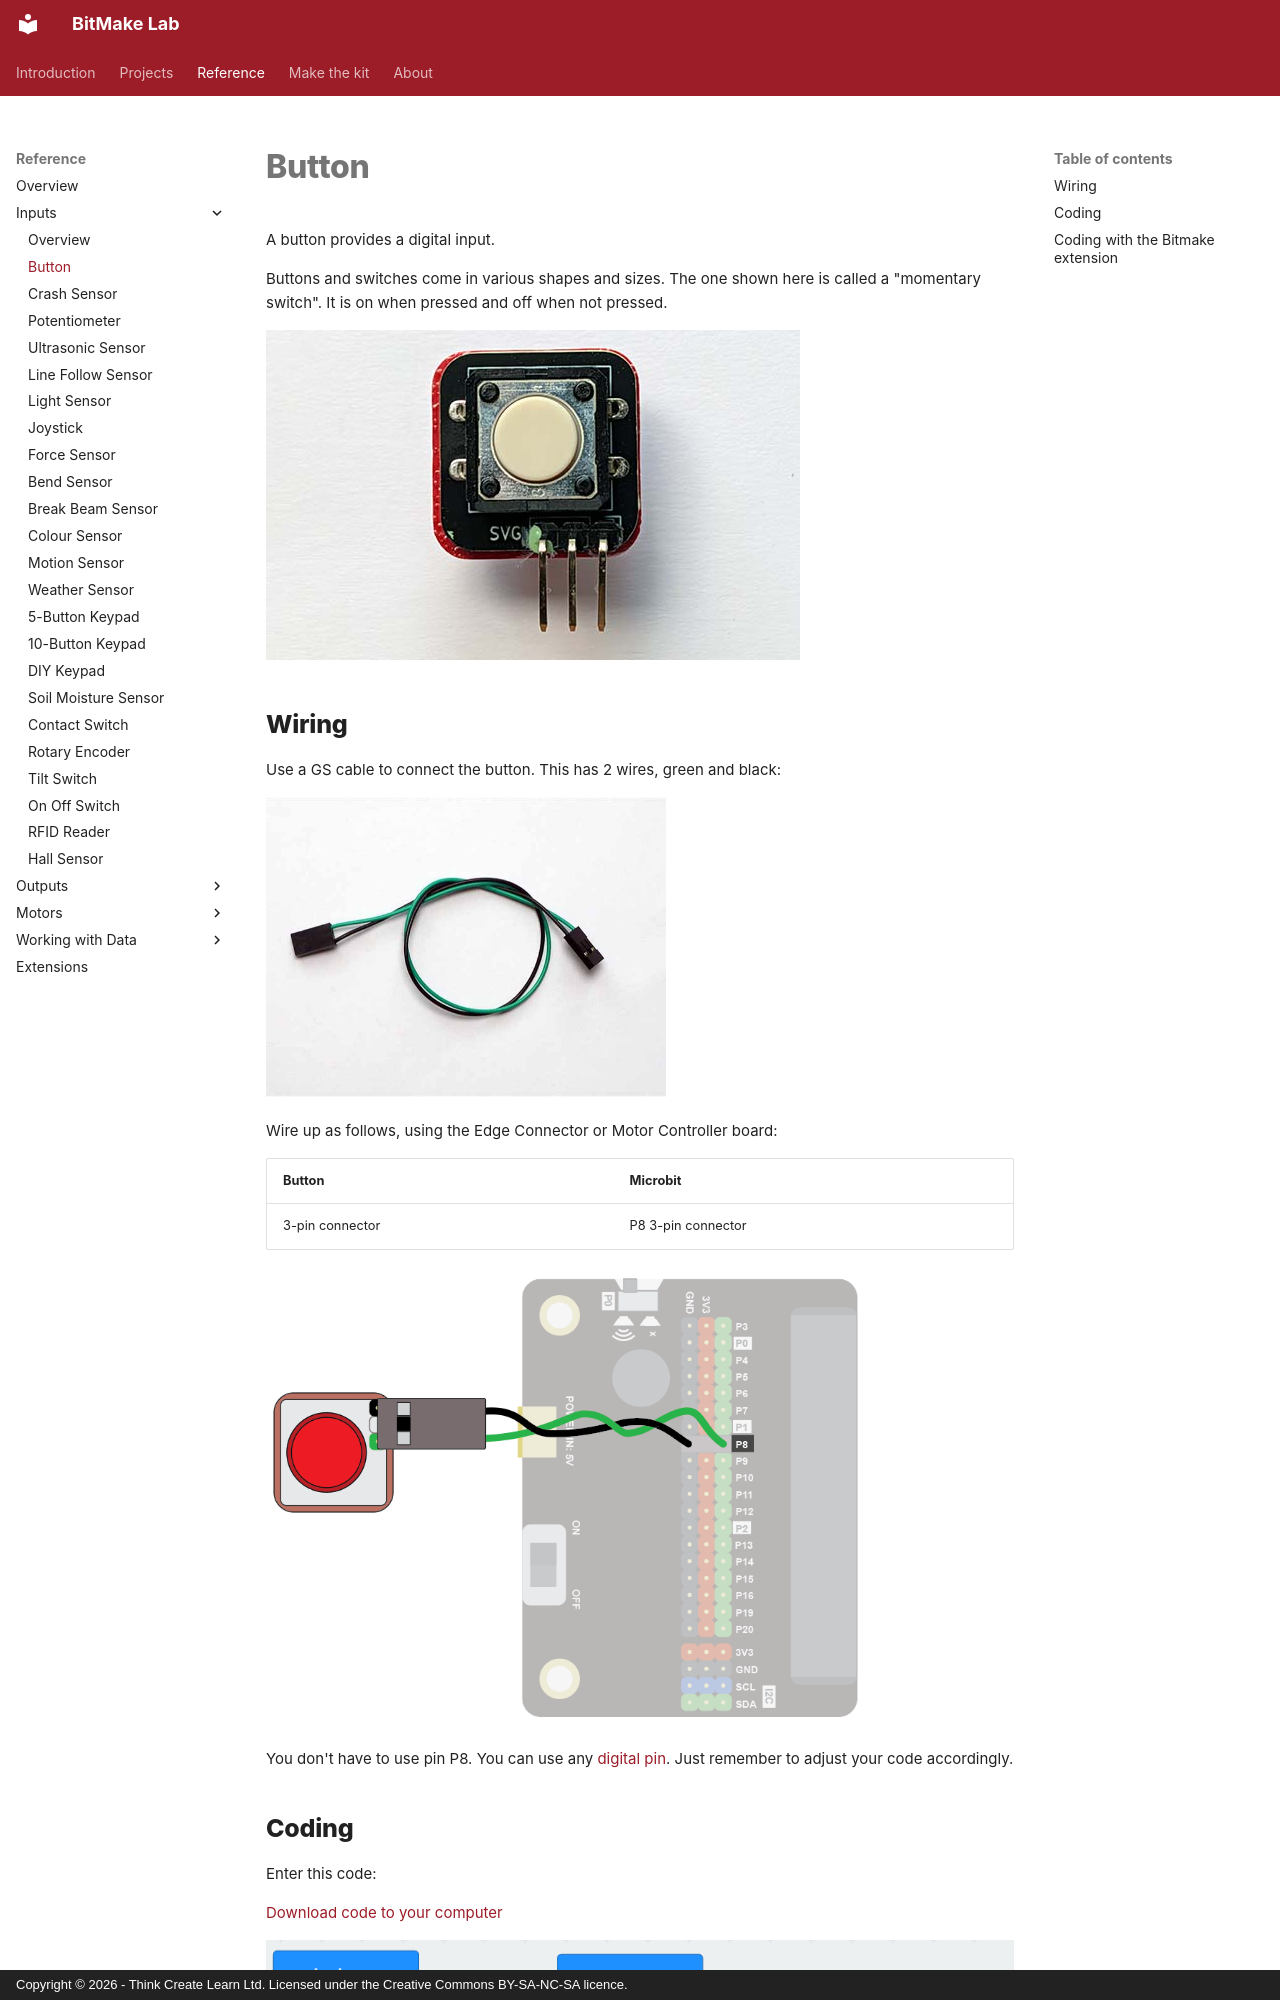

repository: lewfer/Website-BitMakeLab · page: reference/inputs/button/index.html · generator: mkdocs · copyright: Copyright © 2026 - Think Create Learn Ltd. Licensed under the Creative Commons BY-SA-NC-SA licence.

A button provides a digital input.  

Buttons and switches come in various shapes and sizes.  The one shown here is called a "momentary switch".  It is on when pressed and off when not pressed.

![Button](index.jpg)

## Wiring
Use a GS cable to connect the button.  This has 2 wires, green and black:

![GS cable](../../../assets/gs-cable.jpg){ width=400 }

Wire up as follows, using the Edge Connector or Motor Controller board:

|Button   | Microbit             |
| :-------------- | :------------------  |
|3-pin connector  | P8 3-pin connector   |

![Wiring](wiring.png){ width=600 }

You don't have to use pin P8.  You can use any <a href="../../../assets/pins-short.png" target="_blank">digital pin</a>.  Just remember to adjust your code accordingly.
